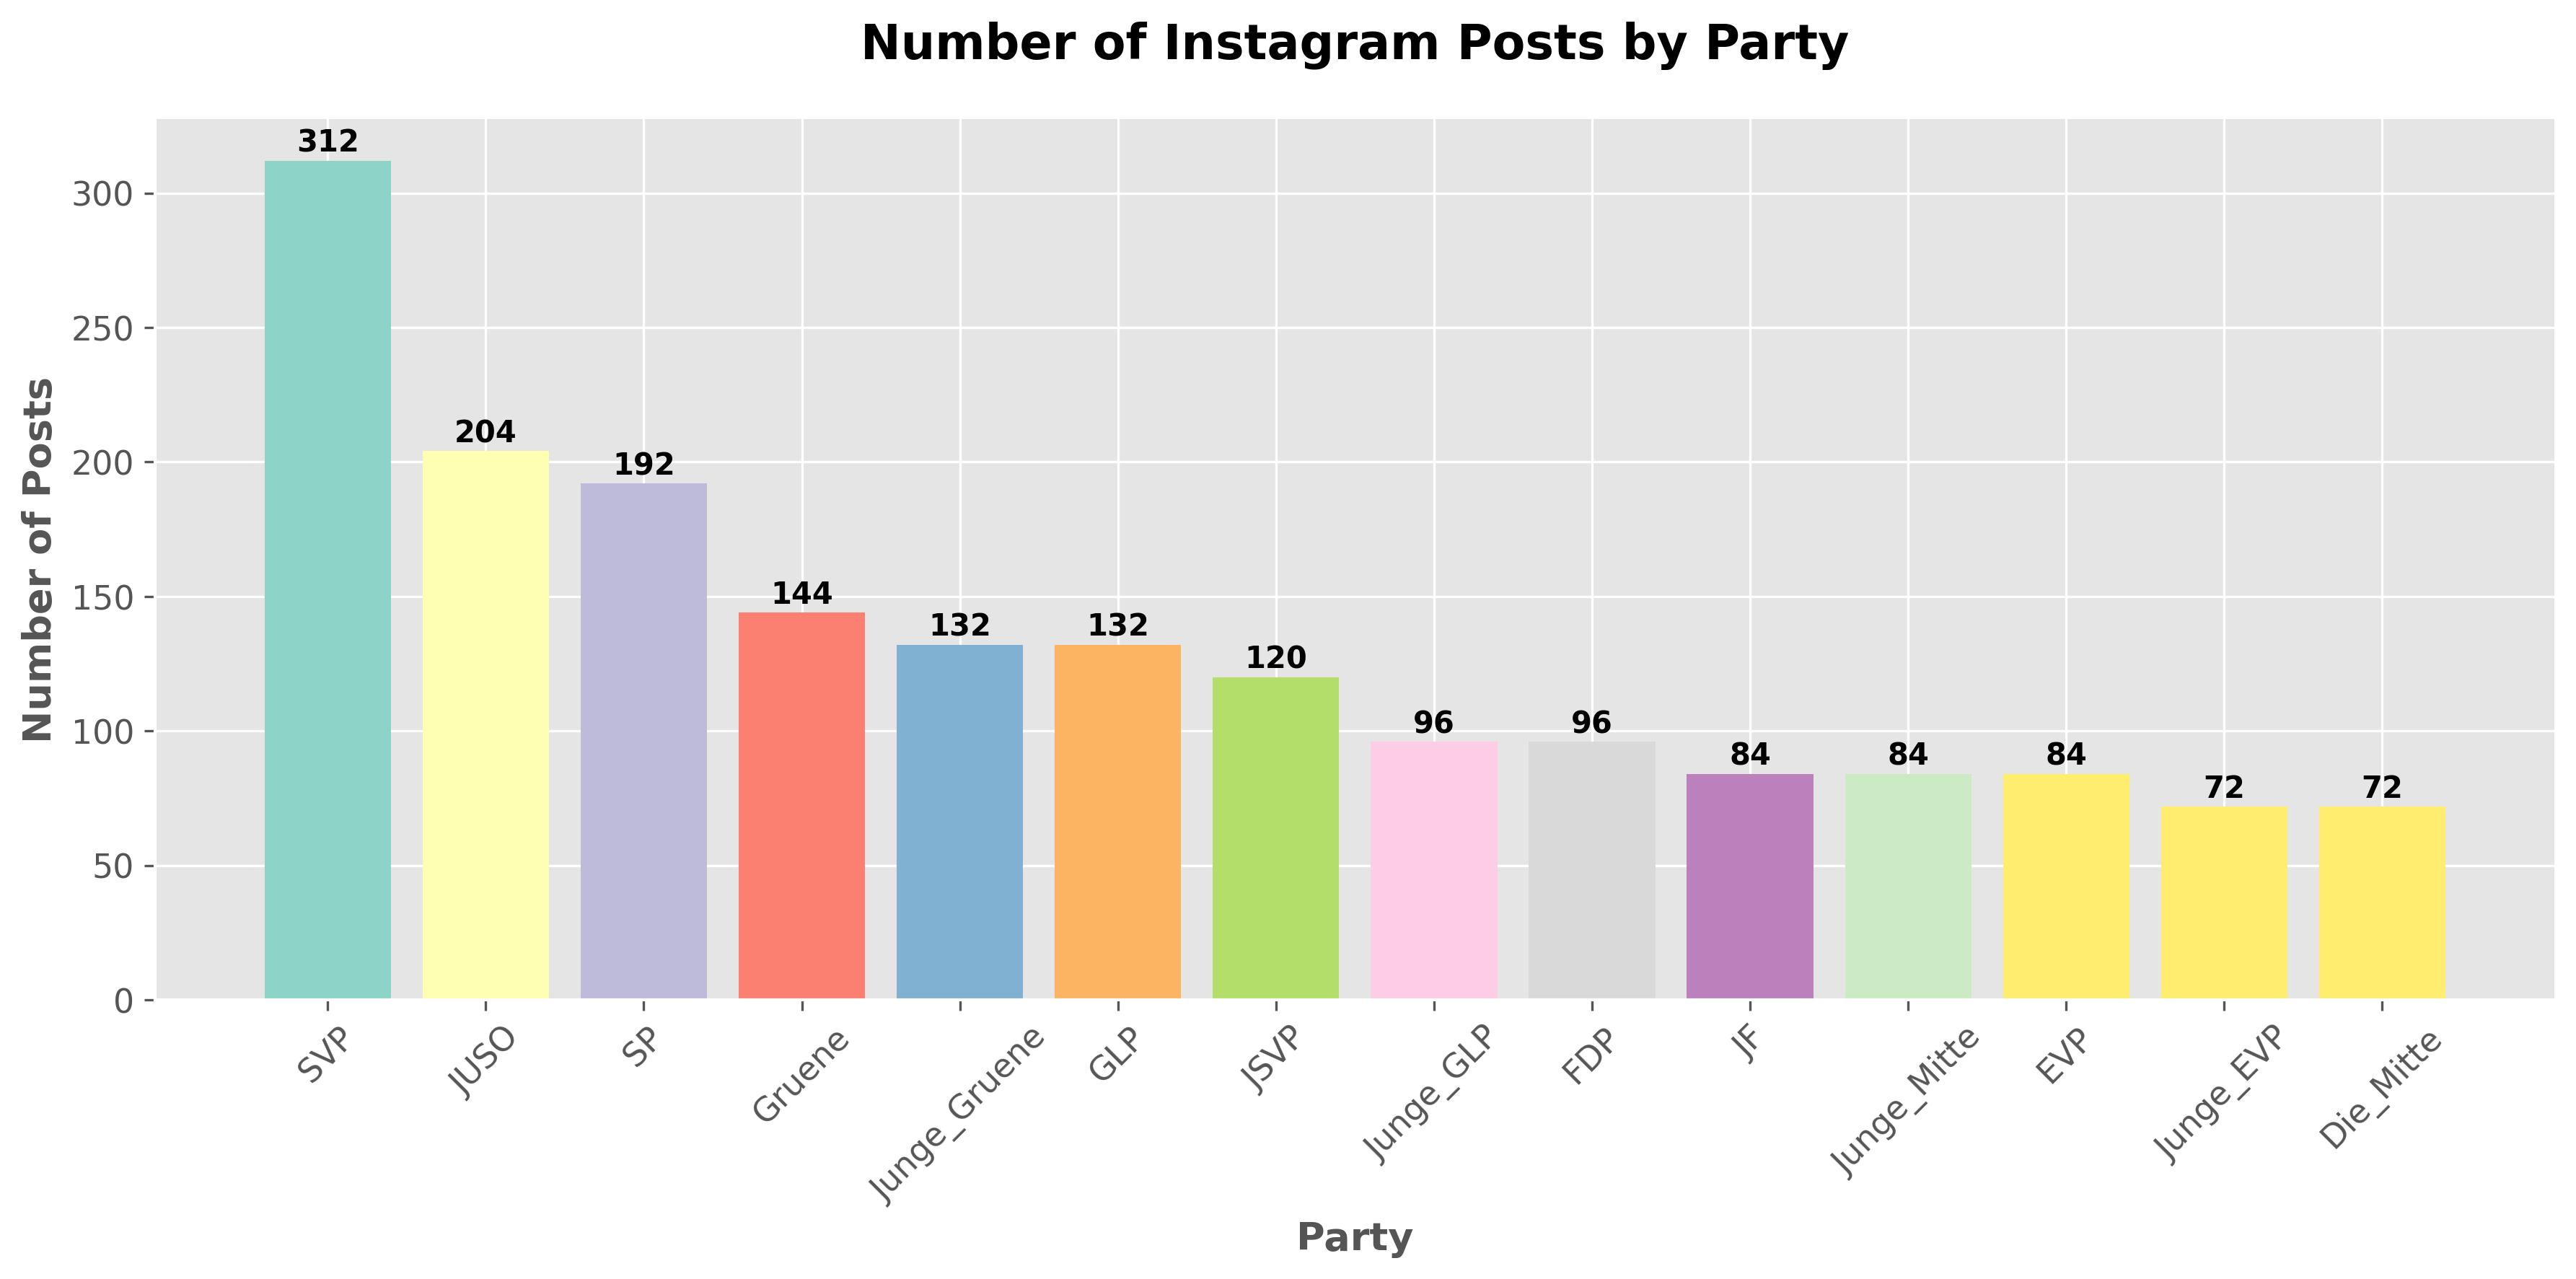

Source code (Python):
#!/usr/bin/env python3
# -*- coding: utf-8 -*-
"""
Bar chart of Instagram posts per party using matplotlib with ggplot style
AI GENERATED with claude sonnet 4.5
"""

import pandas as pd
import matplotlib.pyplot as plt
from pathlib import Path
import warnings
warnings.filterwarnings('ignore')

# Use ggplot style
plt.style.use('ggplot')

# Directory containing Instagram cleaned CSV files
DATA_DIR = "/Users/davidrothschild/Downloads/group work/Introduction-to-Computational-Media-Research/A_Data/2_Instagram/2_CLEAN"

# Load and count posts per party
csv_files = sorted(Path(DATA_DIR).glob("*_cleaned.csv"))

party_counts = []
for csv_file in csv_files:
    # Extract party name from filename
    party_name = csv_file.stem.split('__')[0]
    
    # Read CSV and count rows
    df = pd.read_csv(csv_file)
    count = len(df)
    
    party_counts.append({'Party': party_name, 'Posts': count})

# Create DataFrame
df = pd.DataFrame(party_counts)

# Clean party names for better display
df['Party_Clean'] = df['Party'].str.replace(r'^\d+_', '', regex=True)

# Sort by Posts in descending order
df_sorted = df.sort_values('Posts', ascending=False)

# Create the bar chart
fig, ax = plt.subplots(figsize=(12, 6))

# Create bars with colors
bars = ax.bar(df_sorted['Party_Clean'], df_sorted['Posts'], 
              color=plt.cm.Set3(range(len(df_sorted))))

# Add value labels on top of bars
for bar in bars:
    height = bar.get_height()
    ax.text(bar.get_x() + bar.get_width()/2., height + 1,
            f'{int(height)}',
            ha='center', va='bottom', fontsize=10, fontweight='bold')

# Customize the plot
ax.set_title('Number of Instagram Posts by Party', fontsize=16, fontweight='bold', pad=20)
ax.set_xlabel('Party', fontsize=13, fontweight='bold')
ax.set_ylabel('Number of Posts', fontsize=13, fontweight='bold')
ax.tick_params(axis='x', rotation=45, labelsize=11)
ax.tick_params(axis='y', labelsize=11)

# Remove top and right spines for cleaner look
ax.spines['top'].set_visible(False)
ax.spines['right'].set_visible(False)

plt.tight_layout()

# Save the plot as JPG
output_path = '/Users/davidrothschild/Downloads/group work/Introduction-to-Computational-Media-Research/A_Data/Table 1/party_histogram_instagram.jpg'
plt.savefig(output_path, format='jpg', dpi=300, bbox_inches='tight')

print(f"✓ Bar chart saved to: {output_path}")
print("\nParty Post Counts:")
print(df[['Party', 'Posts']].to_string(index=False))
print(f"\nTotal Posts: {df['Posts'].sum()}")

# Display the plot
plt.show()
